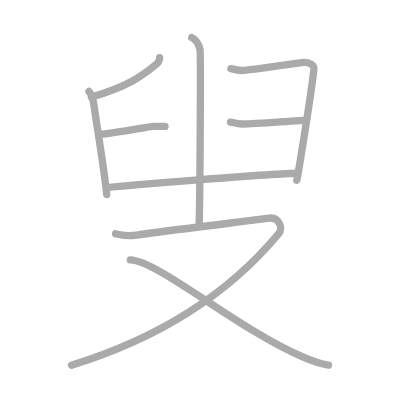
t = 0.00 s
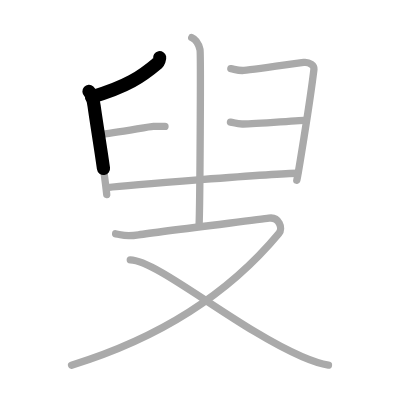
t = 1.75 s
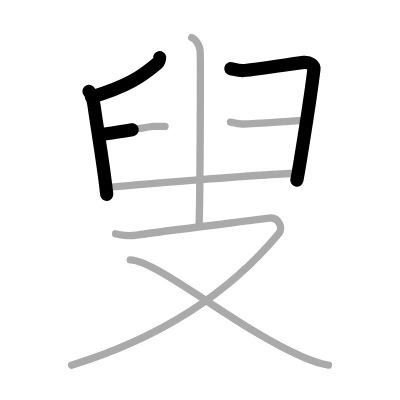
t = 3.50 s
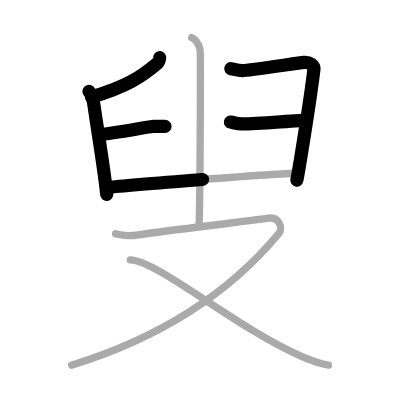
t = 5.50 s
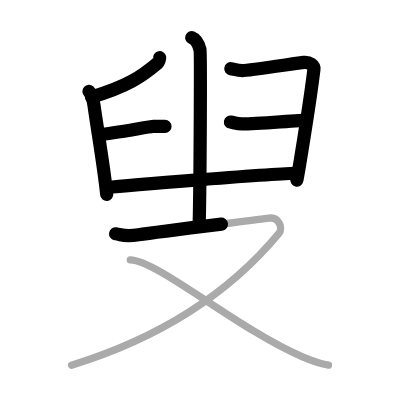
t = 7.25 s
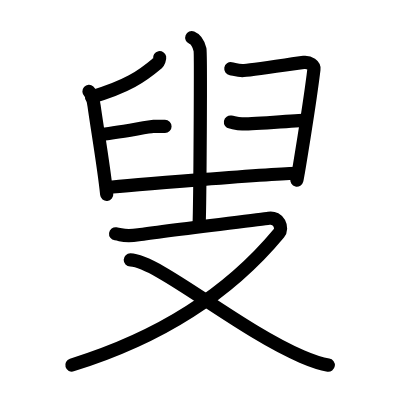
t = 9.00 s

The animated SVG that drew these frames (rendered in a browser with its animation timeline set to each time). Animation: 9 SMIL elements (animate=9); one cycle of 9.00 s.

<?xml version="1.0" standalone="no"?>
<!DOCTYPE svg PUBLIC "-//W3C//DTD SVG 1.1//EN"   "http://www.w3.org/Graphics/SVG/1.1/DTD/svg11.dtd">
<svg width="400px" height="400px"  version="1.1" xmlns="http://www.w3.org/2000/svg">
  <defs>
    <marker id="Triangle" viewBox="0 0 10 10" refX="0" refY="5" markerUnits="strokeWidth" markerWidth="3" style="stroke-opacity:0%;fill:#aaaaaa;" markerHeight="2" orient="auto">
      <path d="M 0 0 L 10 5 L 0 10 z" />
    </marker>
    
    <marker id="Arrow" viewBox="0 0 10 10" refX="5" refY="5" markerUnits="strokeWidth" markerWidth="1.8" style="stroke-opacity:0%;fill:#770000;" markerHeight="2" orient="auto">
      <path d="M 0 4 L 6 4 L 4 1 L 10 5 L 4 9 L 6 6 L 0 6 z" />
        <circle cx="5" cy="5" r="5" />
      </marker>
    
    <marker id="TriangleRed" viewBox="0 0 10 10" refX="0" refY="5" markerUnits="strokeWidth" markerWidth="3" style="stroke-opacity:0%;fill:#CC0000;" markerHeight="2" orient="auto">
      <path d="M 0 0 L 10 5 L 0 10 z" />
    </marker>
    
    <marker id="ArrowRed" viewBox="0 0 10 10" refX="5" refY="5" markerUnits="strokeWidth" markerWidth="1.8" style="stroke-opacity:0%;fill:#CC0000;" markerHeight="2" orient="auto">
      <path d="M 0 4 L 6 4 L 4 1 L 10 5 L 4 9 L 6 6 L 0 6 z" />
        <circle cx="5" cy="5" r="5" />
      </marker>
    
  </defs>
  
  <path style="fill:#ffffff; fill-opacity:100%; fill-rule:evenodd; stroke-width:0;" d="M 0 0 L 400px 0 L 400px 400px L 0 400px L 0 0" />

  <g transform="scale(3.6697247706422 3.6697247706422)">
<path style="fill:none; fill-opacity:0%; fill-rule:evenodd; stroke:#aaaaaa; stroke-opacity:100%; stroke-width: 1.5pt; stroke-linejoin:round; stroke-linecap:round;" d="M43.51 15.71c0.05 0.25-0.28 1.24-0.6 1.52c-4.28 3.62-8.26 6.35-18.01 9.23"></path>
<path style="fill:none; fill-opacity:0%; fill-rule:evenodd; stroke:#aaaaaa; stroke-opacity:100%; stroke-width: 1.5pt; stroke-linejoin:round; stroke-linecap:round;" d="M24.24 24.92c0.84 0.75 1.19 2.42 1.4 3.96c0.76 5.61 2.67 16.53 3.44 24.12"></path>
<path style="fill:none; fill-opacity:0%; fill-rule:evenodd; stroke:#aaaaaa; stroke-opacity:100%; stroke-width: 1.5pt; stroke-linejoin:round; stroke-linecap:round;" d="M62.9 18.71c0.99 0.17 1.79 0.51 3.18 0.51S81.18 17.17 82.77 17s2.91 0.84 2.78 1.88c-1.19 9.89-4.47 29.56-4.67 30.24"></path>
<path style="fill:none; fill-opacity:0%; fill-rule:evenodd; stroke:#aaaaaa; stroke-opacity:100%; stroke-width: 1.5pt; stroke-linejoin:round; stroke-linecap:round;" d="M27.09 36.66c4.17-0.34 13.7-2.21 14.69-2.21s2.38 0 3.18 0"></path>
<path style="fill:none; fill-opacity:0%; fill-rule:evenodd; stroke:#aaaaaa; stroke-opacity:100%; stroke-width: 1.5pt; stroke-linejoin:round; stroke-linecap:round;" d="M62.8 33.27c0.99 0.17 1.79 0.51 3.18 0.51s15.7-0.86 17.29-1.04"></path>
<path style="fill:none; fill-opacity:0%; fill-rule:evenodd; stroke:#aaaaaa; stroke-opacity:100%; stroke-width: 1.5pt; stroke-linejoin:round; stroke-linecap:round;" d="M29.28 51.1c4.97-0.6 45.72-3.85 51.8-3.89"></path>
<path style="fill:none; fill-opacity:0%; fill-rule:evenodd; stroke:#aaaaaa; stroke-opacity:100%; stroke-width: 1.5pt; stroke-linejoin:round; stroke-linecap:round;" d="M52.25 10.25c1.25 0.5 2 2.25 2.25 3.25s0 41.75-0.25 48"></path>
<path style="fill:none; fill-opacity:0%; fill-rule:evenodd; stroke:#aaaaaa; stroke-opacity:100%; stroke-width: 1.5pt; stroke-linejoin:round; stroke-linecap:round;" d="M31.5 63.71c2 0.28 2.28 0.91 6.25 0.28C44 63 70.5 59.88 73.25 59.46c2.75-0.42 3.93 2.7 2.75 4.12C61.75 80.75 42 92.55 19.5 99.5"></path>
<path style="fill:none; fill-opacity:0%; fill-rule:evenodd; stroke:#aaaaaa; stroke-opacity:100%; stroke-width: 1.5pt; stroke-linejoin:round; stroke-linecap:round;" d="M35.5 70.83C43 71 64.9 89.72 82.3 97.18c2.71 1.16 4.68 1.94 7.2 2.32"></path>

<path style="fill:none; fill-opacity:0%; fill-rule:evenodd; stroke:#000000; stroke-opacity:100%; stroke-width: 2.7pt; stroke-linejoin:round; stroke-linecap:round;" d="M43.51 15.71c0.05 0.25-0.28 1.24-0.6 1.52c-4.28 3.62-8.26 6.35-18.01 9.23" pathLength="100" stroke-dashoffset="100" stroke-dasharray="100 105"><animate id="dashAnim1" attributeName="stroke-dashoffset" from="100" to="0" dur="1s" calcMode="linear" fill="freeze"/></path>
<path style="fill:none; fill-opacity:0%; fill-rule:evenodd; stroke:#000000; stroke-opacity:100%; stroke-width: 2.7pt; stroke-linejoin:round; stroke-linecap:round;" d="M24.24 24.92c0.84 0.75 1.19 2.42 1.4 3.96c0.76 5.61 2.67 16.53 3.44 24.12" pathLength="100" stroke-dashoffset="100" stroke-dasharray="100 105"><animate id="dashAnim2" attributeName="stroke-dashoffset" from="100" to="0" dur="1s" calcMode="linear" begin="dashAnim1.end" fill="freeze"/></path>
<path style="fill:none; fill-opacity:0%; fill-rule:evenodd; stroke:#000000; stroke-opacity:100%; stroke-width: 2.7pt; stroke-linejoin:round; stroke-linecap:round;" d="M62.9 18.71c0.99 0.17 1.79 0.51 3.18 0.51S81.18 17.17 82.77 17s2.91 0.84 2.78 1.88c-1.19 9.89-4.47 29.56-4.67 30.24" pathLength="100" stroke-dashoffset="100" stroke-dasharray="100 105"><animate id="dashAnim3" attributeName="stroke-dashoffset" from="100" to="0" dur="1s" calcMode="linear" begin="dashAnim2.end" fill="freeze"/></path>
<path style="fill:none; fill-opacity:0%; fill-rule:evenodd; stroke:#000000; stroke-opacity:100%; stroke-width: 2.7pt; stroke-linejoin:round; stroke-linecap:round;" d="M27.09 36.66c4.17-0.34 13.7-2.21 14.69-2.21s2.38 0 3.18 0" pathLength="100" stroke-dashoffset="100" stroke-dasharray="100 105"><animate id="dashAnim4" attributeName="stroke-dashoffset" from="100" to="0" dur="1s" calcMode="linear" begin="dashAnim3.end" fill="freeze"/></path>
<path style="fill:none; fill-opacity:0%; fill-rule:evenodd; stroke:#000000; stroke-opacity:100%; stroke-width: 2.7pt; stroke-linejoin:round; stroke-linecap:round;" d="M62.8 33.27c0.99 0.17 1.79 0.51 3.18 0.51s15.7-0.86 17.29-1.04" pathLength="100" stroke-dashoffset="100" stroke-dasharray="100 105"><animate id="dashAnim5" attributeName="stroke-dashoffset" from="100" to="0" dur="1s" calcMode="linear" begin="dashAnim4.end" fill="freeze"/></path>
<path style="fill:none; fill-opacity:0%; fill-rule:evenodd; stroke:#000000; stroke-opacity:100%; stroke-width: 2.7pt; stroke-linejoin:round; stroke-linecap:round;" d="M29.28 51.1c4.97-0.6 45.72-3.85 51.8-3.89" pathLength="100" stroke-dashoffset="100" stroke-dasharray="100 105"><animate id="dashAnim6" attributeName="stroke-dashoffset" from="100" to="0" dur="1s" calcMode="linear" begin="dashAnim5.end" fill="freeze"/></path>
<path style="fill:none; fill-opacity:0%; fill-rule:evenodd; stroke:#000000; stroke-opacity:100%; stroke-width: 2.7pt; stroke-linejoin:round; stroke-linecap:round;" d="M52.25 10.25c1.25 0.5 2 2.25 2.25 3.25s0 41.75-0.25 48" pathLength="100" stroke-dashoffset="100" stroke-dasharray="100 105"><animate id="dashAnim7" attributeName="stroke-dashoffset" from="100" to="0" dur="1s" calcMode="linear" begin="dashAnim6.end" fill="freeze"/></path>
<path style="fill:none; fill-opacity:0%; fill-rule:evenodd; stroke:#000000; stroke-opacity:100%; stroke-width: 2.7pt; stroke-linejoin:round; stroke-linecap:round;" d="M31.5 63.71c2 0.28 2.28 0.91 6.25 0.28C44 63 70.5 59.88 73.25 59.46c2.75-0.42 3.93 2.7 2.75 4.12C61.75 80.75 42 92.55 19.5 99.5" pathLength="100" stroke-dashoffset="100" stroke-dasharray="100 105"><animate id="dashAnim8" attributeName="stroke-dashoffset" from="100" to="0" dur="1s" calcMode="linear" begin="dashAnim7.end" fill="freeze"/></path>
<path style="fill:none; fill-opacity:0%; fill-rule:evenodd; stroke:#000000; stroke-opacity:100%; stroke-width: 2.7pt; stroke-linejoin:round; stroke-linecap:round;" d="M35.5 70.83C43 71 64.9 89.72 82.3 97.18c2.71 1.16 4.68 1.94 7.2 2.32" pathLength="100" stroke-dashoffset="100" stroke-dasharray="100 105"><animate id="dashAnim9" attributeName="stroke-dashoffset" from="100" to="0" dur="1s" calcMode="linear" begin="dashAnim8.end" fill="freeze"/></path>

</g>

</svg>  
          
